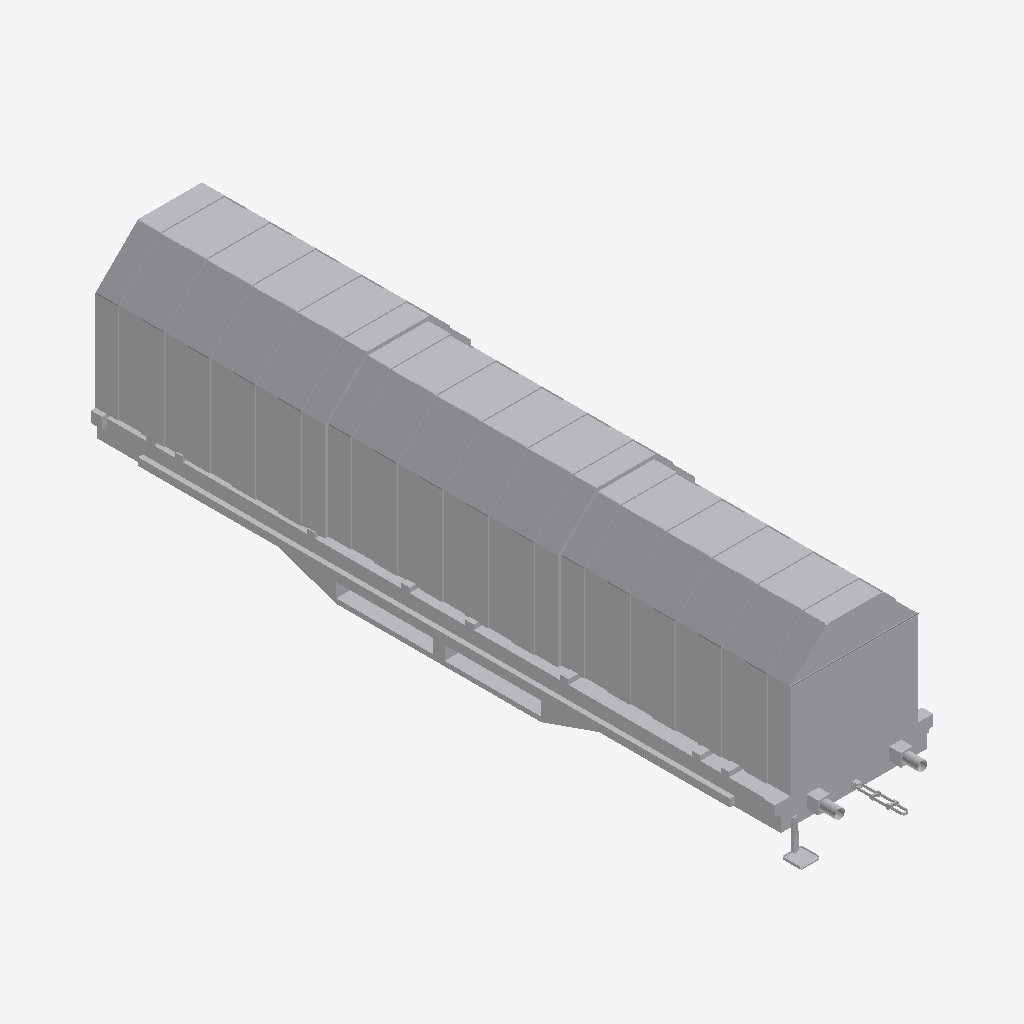
Isometric view of an IFC building model (IFC-SPF (STEP), schema IFC2X3, length unit metre), seen from the south-west, elements coloured by IFC class: 1 other element (light grey).
Extent 3.3 m × 16.4 m × 4.1 m (x, y, z). Elements (1): 1 IfcBuildingElementPart.

HEADER;
FILE_DESCRIPTION(('IFC 2x3 Building Model'),'2;1');
FILE_NAME('','',(''),(''),'','','');
FILE_SCHEMA(('IFC2X3'));
ENDSEC;
DATA;
#50897=IFCPROJECT('20nvDjwj9AYO7v4_35ETdN',$,'Port De Barcelona',$,$,$,$,(#18,#45627),#50898);
#1=IFCSITE('35L31OYN17R9MnNbjW7NqA',$,'Port De Barcelona',$,'',#8,$,$,.ELEMENT.,$,$,$,$,$);
#13=IFCBUILDINGELEMENTPART('21nRwQnIv2FB73WZ0LLAol',$,'Port De Barcelona',$,'',#14,#15,$);
ENDSEC;
